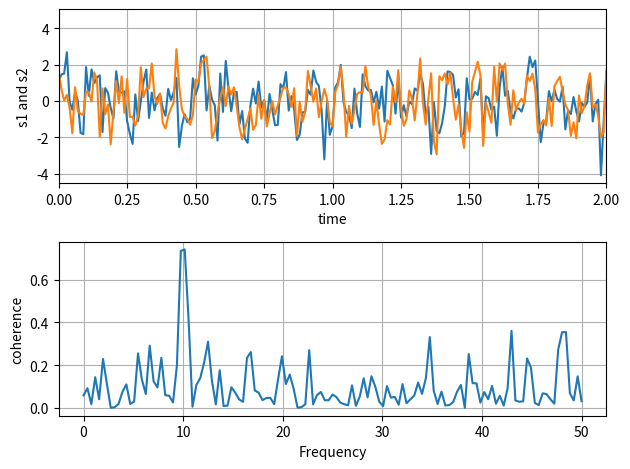

Source code (Python):
# -*- coding: utf-8 -*-
"""
Created on Sun Feb 12 13:07:19 2023

[redacted]
"""

import numpy as np
import matplotlib.pyplot as plt

# Fixing random state for reproducibility
np.random.seed(19680801)

dt = 0.01
t = np.arange(0, 30, dt)
nse1 = np.random.randn(len(t))                 # white noise 1
nse2 = np.random.randn(len(t))                 # white noise 2

# Two signals with a coherent part at 10Hz and a random part
s1 = np.sin(2 * np.pi * 10 * t) + nse1
s2 = np.sin(2 * np.pi * 10.01 * t) + nse2

fig, axs = plt.subplots(2, 1)
axs[0].plot(t, s1, t, s2)
axs[0].set_xlim(0, 2)
axs[0].set_xlabel('time')
axs[0].set_ylabel('s1 and s2')
axs[0].grid(True)

cxy, f = axs[1].cohere(s1, s2, 256, 1. / dt)
axs[1].set_ylabel('coherence')

fig.tight_layout()
plt.show()